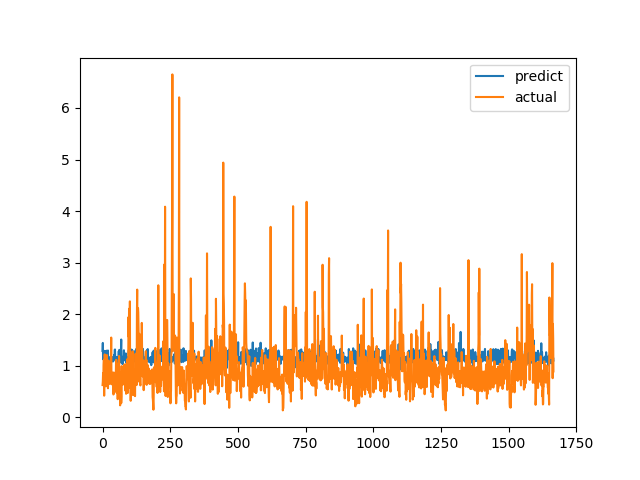

The table this chart was drawn from, first rows:
predict, actual
1.286, 0.6238
1.441, 0.6915
1.129, 0.8558
1.158, 0.7094
1.119, 1.015
1.108, 1.116
1.155, 0.4183
1.061, 1.002
1.288, 1.219
1.025, 1.143
1.092, 0.6528
1.226, 0.6747
1.162, 0.601
1.115, 0.6695
1.1, 0.6538
1.291, 0.7814
1.023, 1.206
1.107, 0.8469
1.066, 0.8286
1.156, 0.6482
1.294, 0.5624
1.049, 0.7183
1.155, 1.1
0.9834, 0.9542
1.098, 0.729
1.154, 0.6694
1.079, 0.8631
1.071, 0.6465
1.164, 0.8223
1.143, 0.9236
1.157, 0.8301
1.129, 1.067
1.155, 1.546
1.156, 0.6827
1.154, 0.6386
1.118, 0.6464
1.099, 0.6881
1.167, 0.7274
1.081, 0.65
1.151, 0.8694
1.089, 0.4409
1.134, 0.4519
1.135, 0.7575
1.207, 0.4952
1.153, 0.6851
1.309, 0.7244
1.315, 0.8654
1.133, 0.74
1.156, 0.8071
1.165, 0.8204
1.157, 1.114
1.11, 1.109
1.154, 0.4751
1.16, 1.039
1.157, 0.9458
1.157, 0.7878
1.034, 0.3505
1.16, 0.9368
1.159, 0.9868
1.158, 0.647
... 1,607 more rows
